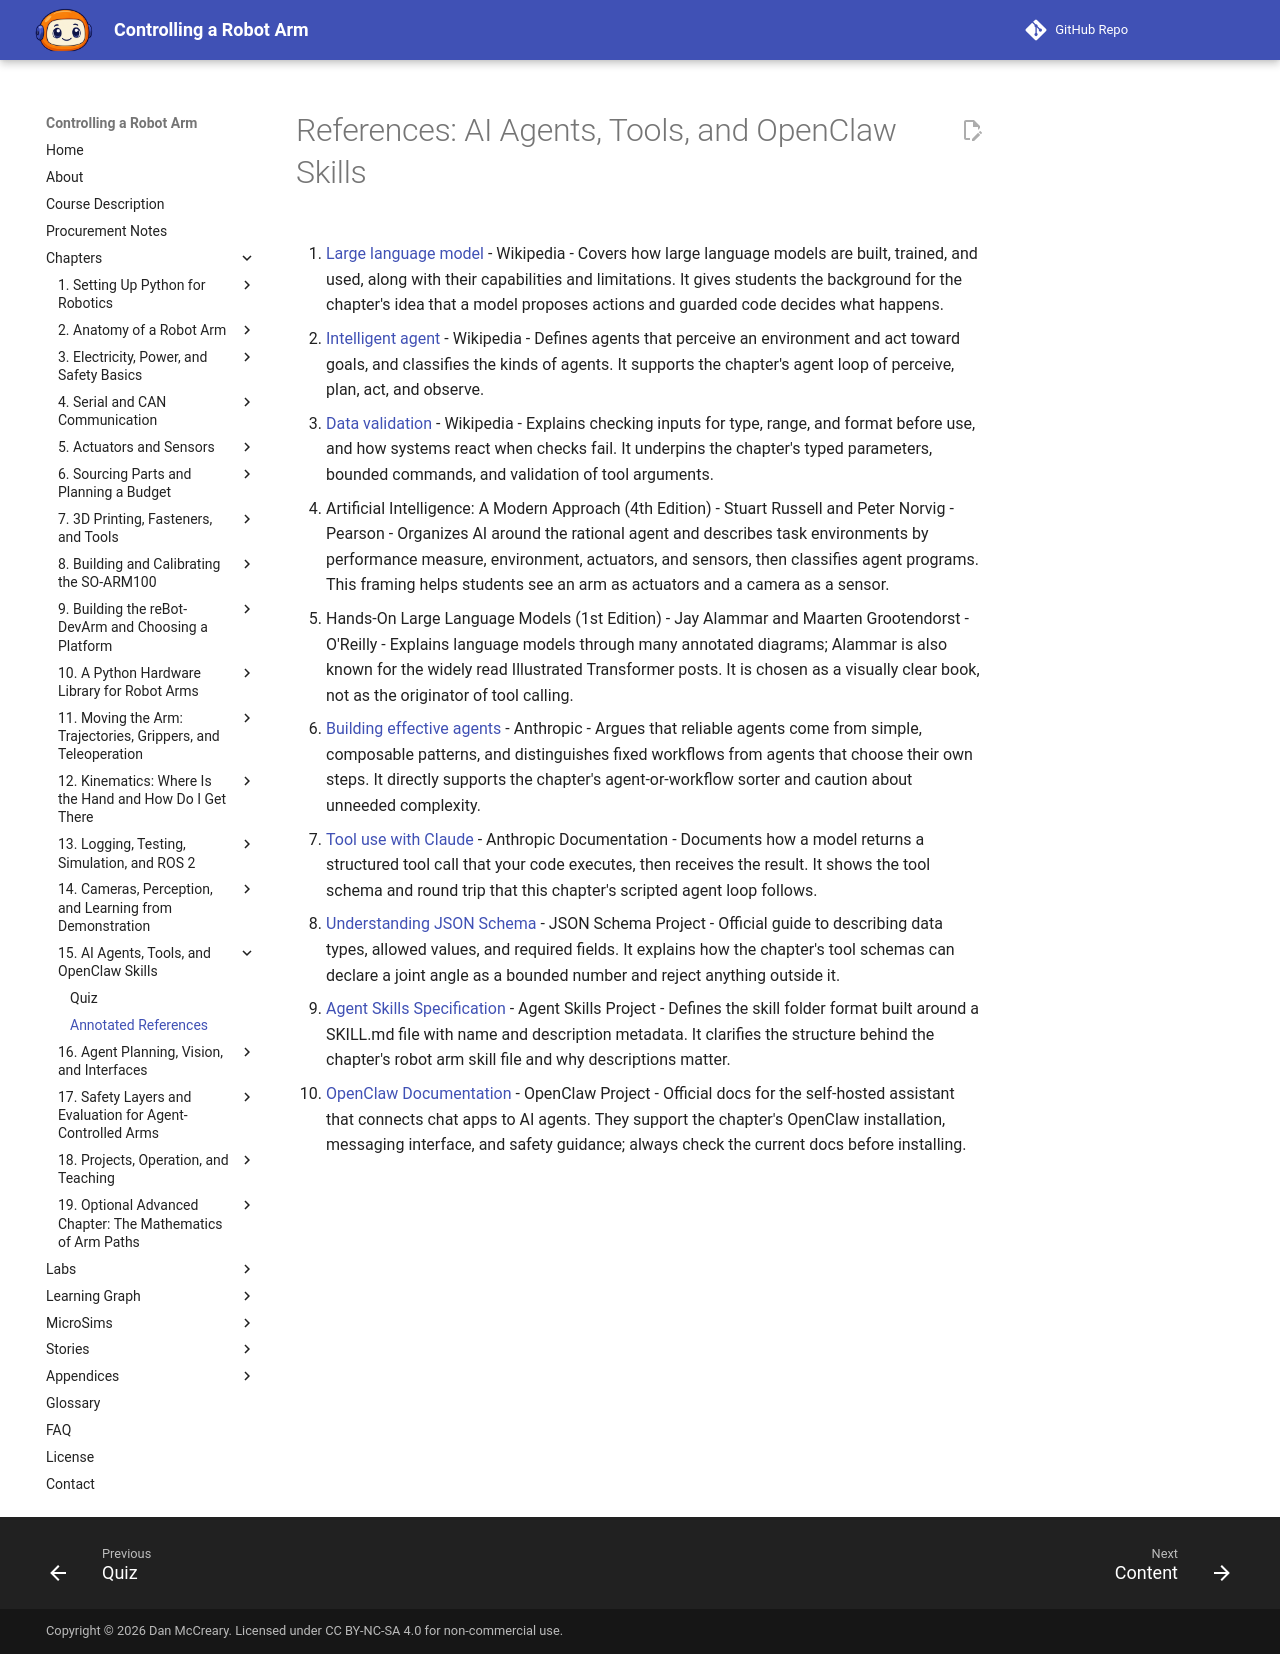

repository: dmccreary/robot-arm · page: chapters/15-agents-and-openclaw-skills/references/index.html · generator: mkdocs

# References: AI Agents, Tools, and OpenClaw Skills

1. [Large language model](https://en.wikipedia.org/wiki/Large_language_model) - Wikipedia - Covers how large language models are built, trained, and used, along with their capabilities and limitations. It gives students the background for the chapter's idea that a model proposes actions and guarded code decides what happens.

2. [Intelligent agent](https://en.wikipedia.org/wiki/Intelligent_agent) - Wikipedia - Defines agents that perceive an environment and act toward goals, and classifies the kinds of agents. It supports the chapter's agent loop of perceive, plan, act, and observe.

3. [Data validation](https://en.wikipedia.org/wiki/Data_validation) - Wikipedia - Explains checking inputs for type, range, and format before use, and how systems react when checks fail. It underpins the chapter's typed parameters, bounded commands, and validation of tool arguments.

4. Artificial Intelligence: A Modern Approach (4th Edition) - Stuart Russell and Peter Norvig - Pearson - Organizes AI around the rational agent and describes task environments by performance measure, environment, actuators, and sensors, then classifies agent programs. This framing helps students see an arm as actuators and a camera as a sensor.

5. Hands-On Large Language Models (1st Edition) - Jay Alammar and Maarten Grootendorst - O'Reilly - Explains language models through many annotated diagrams; Alammar is also known for the widely read Illustrated Transformer posts. It is chosen as a visually clear book, not as the originator of tool calling.

6. [Building effective agents](https://www.anthropic.com/engineering/building-effective-agents) - Anthropic - Argues that reliable agents come from simple, composable patterns, and distinguishes fixed workflows from agents that choose their own steps. It directly supports the chapter's agent-or-workflow sorter and caution about unneeded complexity.

7. [Tool use with Claude](https://platform.claude.com/docs/en/agents-and-tools/tool-use/overview) - Anthropic Documentation - Documents how a model returns a structured tool call that your code executes, then receives the result. It shows the tool schema and round trip that this chapter's scripted agent loop follows.

8. [Understanding JSON Schema](https://json-schema.org/understanding-json-schema) - JSON Schema Project - Official guide to describing data types, allowed values, and required fields. It explains how the chapter's tool schemas can declare a joint angle as a bounded number and reject anything outside it.

9. [Agent Skills Specification](https://agentskills.io/specification) - Agent Skills Project - Defines the skill folder format built around a SKILL.md file with name and description metadata. It clarifies the structure behind the chapter's robot arm skill file and why descriptions matter.

10. [OpenClaw Documentation](https://docs.openclaw.ai/) - OpenClaw Project - Official docs for the self-hosted assistant that connects chat apps to AI agents. They support the chapter's OpenClaw installation, messaging interface, and safety guidance; always check the current docs before installing.
